2-way image classification set "images" from GitHub (labib116/sylvan-tinyml-models-and-datasets); label vocabulary: healthy, unhealthy.

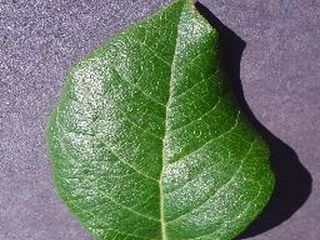
Label: healthy

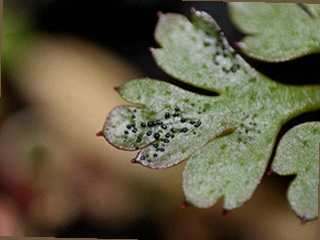
Label: unhealthy

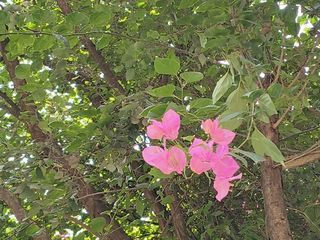
Label: healthy

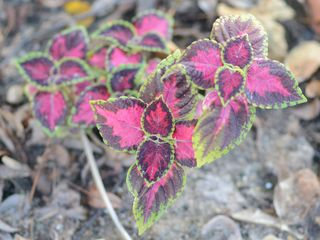
Label: healthy

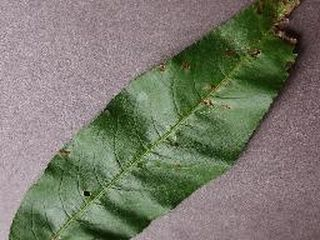
Label: unhealthy

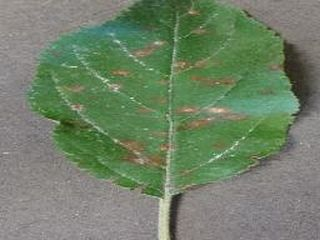
Label: unhealthy
